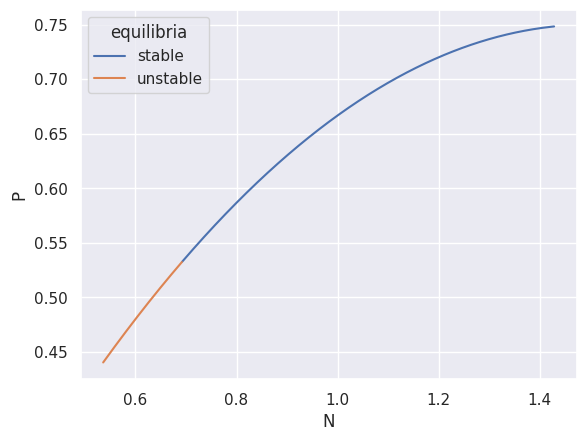

The matplotlib source for this figure:
import seaborn as sns
import matplotlib.pyplot as plt
import numpy as np
import pandas as pd


points = 1000
data = np.zeros((points, 2))
label = ["g(x)" for i in range(points)]

r = 0.3
gamma = 1
delta = 0.3
T = 1
K = 3

for i in range(points):
    beta = 0.5 * i/points + 0.3
    data[i,0] = delta / (beta * (gamma - delta*T))
    data[i,1] = r * (1 - data[i,0]/K) * ((1 + beta * data[i,0] * T) / beta)
    if data[i,0] > ((K - 1/(beta*T))/2):
        label[i] = "stable"
    else:
        label[i] = "unstable"

df = pd.DataFrame(data, columns = ["N", "P"])
df["equilibria"] = label

sns.set_theme()
sns.lineplot(x = "N", y="P", data=df, hue="equilibria")
plt.show()